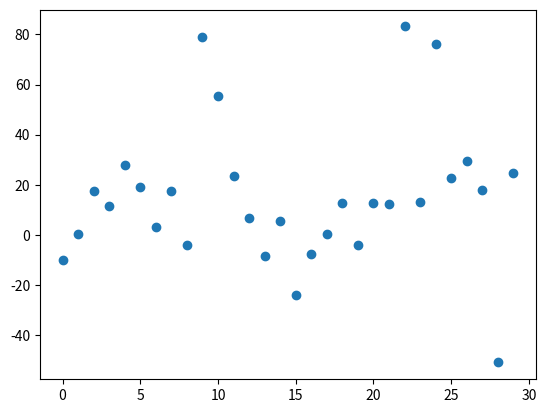
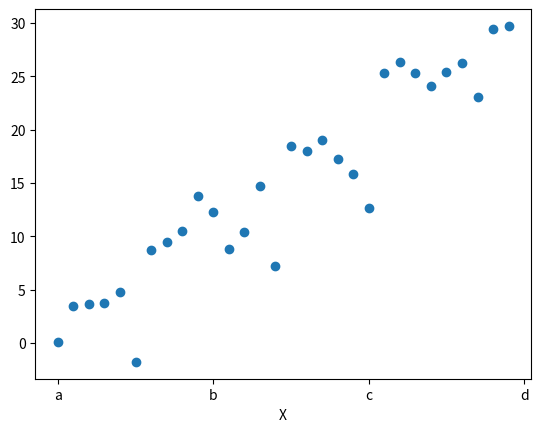

The script that saved these images, in order:
import pandas as pd
import numpy as np
# d1 = pd.DataFrame(np.random.randn(3,4),columns = ['a','b','c','d'])
# print("d1 is:\n", d1)
# d2 = pd.DataFrame(np.random.randn(2,3),columns = ['a','e','c'])
# d = pd.concat([d1, d2], ignore_index=True)
# print(d)
# d = pd.concat([d1, d2], join = 'inner')
# print(d )
# d = pd.concat([d1, d2], join = 'outer')
# print(d )
# data = pd.DataFrame({'key1': ['one']*3 + ['two']*4, 'key2':[1,1,2,3,4,3,3]})
# print(data)
# ## check if row is same row
# duplicate = data.duplicated()
# print(duplicate)
# print(data.drop_duplicates())
# ## delete the same element with column name
# print(data.drop_duplicates(['key1']))
# print(data.drop_duplicates(['key1'], keep = 'last'))
# print(data['key1'].map(str.upper))
# data.replace(['one', 'two'], [0,1])
# print(data.replace(['one'], np.nan))
# print("original data is :\n", data)
# a = data.rename(index = {0: 'a', 1: 'b', 2: 'c', 3: 'd'})
# print(data)
# a['key2'][np.abs(a['key2']) > 2] = -np.sign(a['key2'])*8
# print(a)

## matplotlib.pyplot
import matplotlib.pyplot as plt

fig = plt.figure()
plt.scatter(np.arange(30),np.arange(30)+30 * np.random.randn(30))
f, a = plt.subplots(1)
a.scatter(np.arange(30),np.arange(30)+3 * np.random.randn(30))
a.set_xticks([0,10,20,30])
a.set_xticklabels(['a','b','c','d'])
a.set_xlabel("X")
plt.show()
plt.savefig("plt.png", dpi = 400)
